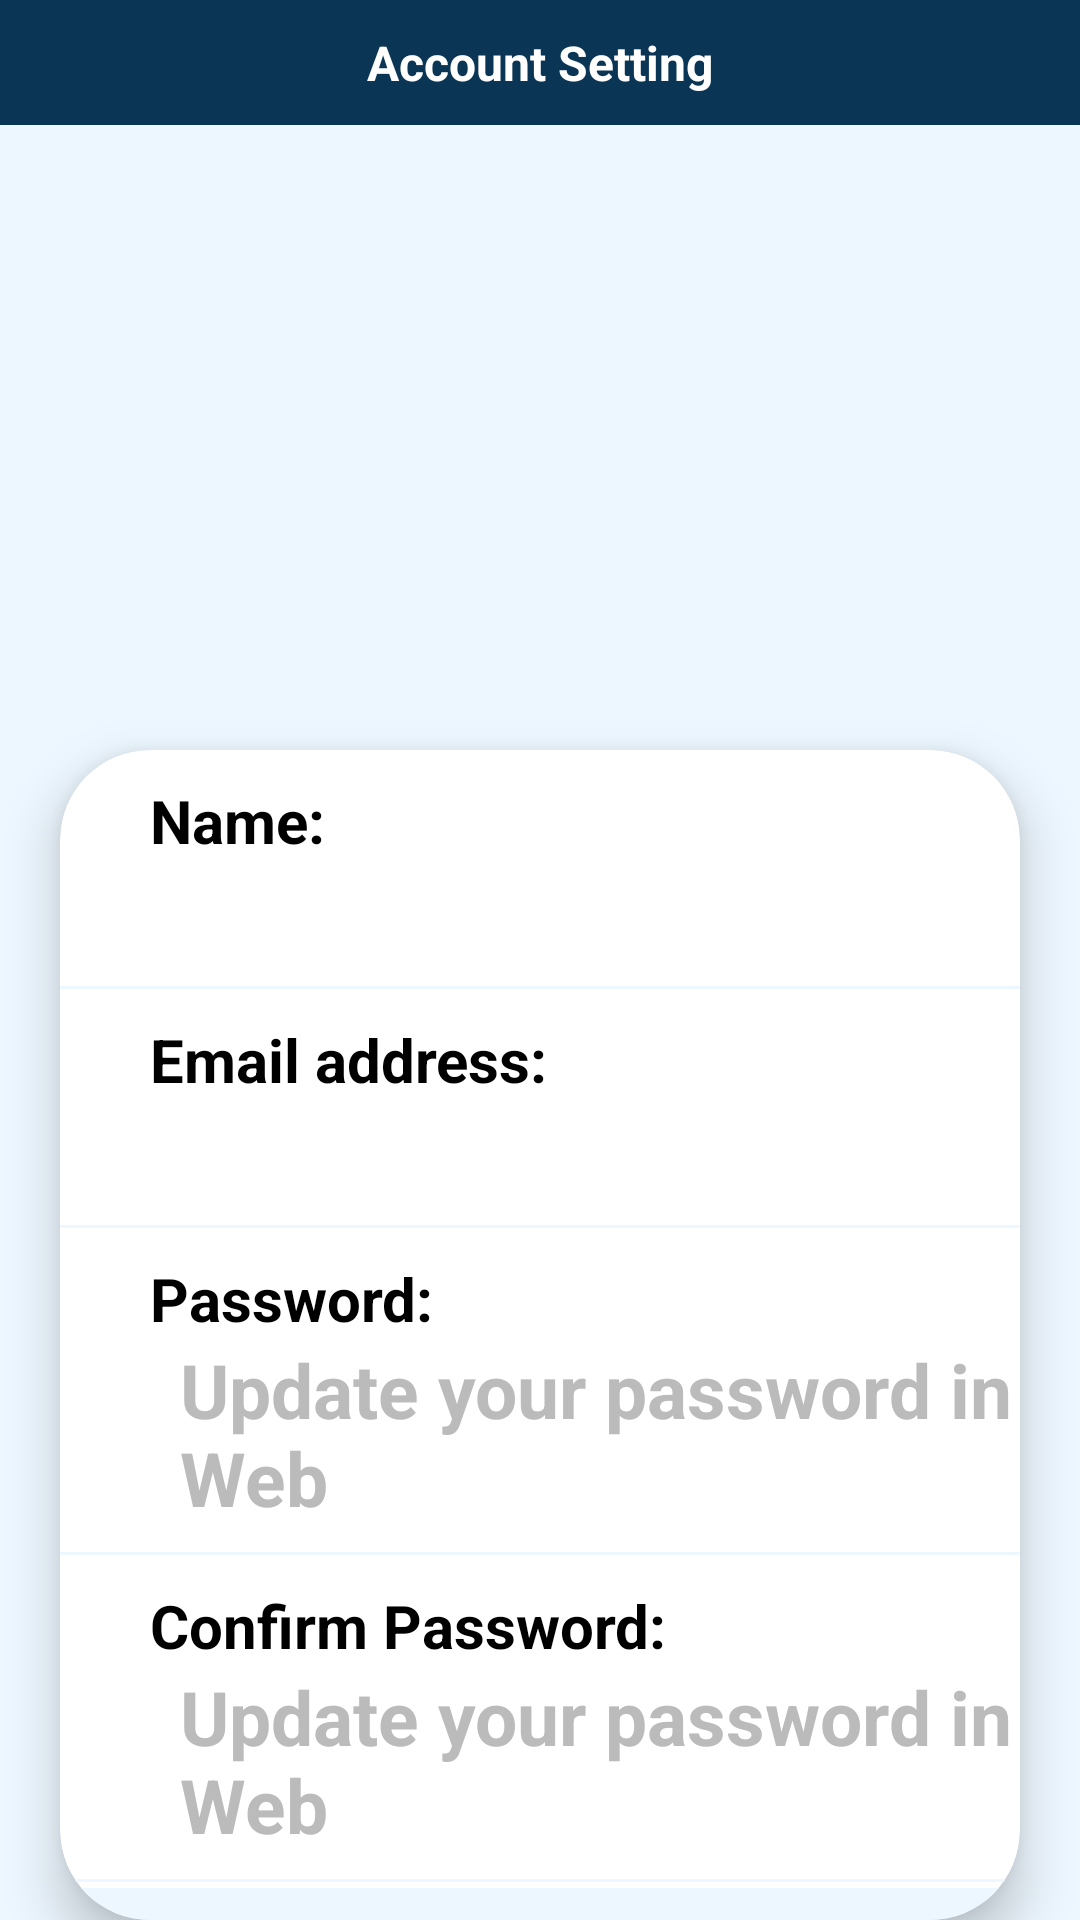

Reconstruct the res/layout file that produces this screen, plus the resources it refers to.
<!-- AndroidManifest.xml: application theme Theme.Synco -->
<!-- res/layout/fragment_profile.xml -->
<?xml version="1.0" encoding="utf-8"?>
<FrameLayout
    xmlns:android="http://schemas.android.com/apk/res/android"
    xmlns:app="http://schemas.android.com/apk/res-auto"
    xmlns:tools="http://schemas.android.com/tools"
    android:layout_width="match_parent"
    android:layout_height="match_parent"
    android:orientation="vertical"
    android:gravity="center"
    android:background="#EDF7FF"
    tools:context=".ProfileFragment">



    <include
        layout="@layout/pp_toolbar"
        android:layout_width="match_parent"
        android:layout_height="wrap_content" />



    <androidx.cardview.widget.CardView
        android:layout_width="match_parent"
        android:layout_height="wrap_content"
        android:layout_marginTop="250dp"
        android:layout_marginStart="20dp"
        android:layout_marginEnd="20dp"
        app:cardCornerRadius="30dp"
        android:outlineSpotShadowColor="@color/black"
        app:cardElevation="10dp"
        android:backgroundTint="@color/white"
       >

        <LinearLayout
            android:layout_width="match_parent"
            android:layout_height="wrap_content"

            android:orientation="vertical">
<TextView
                android:layout_width="wrap_content"
                android:layout_height="wrap_content"
                android:text="Name:"
                android:textStyle="bold"
                android:textColor="@color/black"
                android:textSize="20sp"
    android:layout_marginTop="10dp"
                android:layout_marginStart="30dp"/>
            <TextView
                android:id="@+id/name"
                android:layout_width="wrap_content"
                android:layout_height="wrap_content"
                android:textStyle="bold"
                android:textColor="@color/dgray"
                android:textSize="25sp"
                android:layout_marginStart="40dp"
                android:layout_marginBottom="8dp"

               />

            <View
                android:layout_width="wrap_content"
                android:layout_height="1dp"
                android:background="#EDF7FF"
                />


                <TextView
                    android:layout_width="wrap_content"
                    android:layout_height="wrap_content"
                    android:text="Email address:"
                    android:textStyle="bold"
                    android:textColor="@color/black"
                    android:textSize="20sp"
                    android:layout_marginTop="10dp"
                    android:layout_marginStart="30dp"/>
                <TextView
                    android:id="@+id/email"
                    android:layout_width="wrap_content"
                    android:layout_height="wrap_content"
                    android:layout_marginStart="40dp"
                    android:textStyle="bold"

                    android:textColor="@color/dgray"
                    android:textSize="25sp"
                    android:layout_marginBottom="8dp"/>

            <View
                android:layout_width="wrap_content"
                android:layout_height="1dp"
                android:background="#EDF7FF"
                />

                <TextView
                    android:layout_width="wrap_content"
                    android:layout_height="wrap_content"
                    android:text="Password:"
                    android:textStyle="bold"
                    android:textColor="@color/black"
                    android:textSize="20sp"
                    android:layout_marginTop="10dp"
                    android:layout_marginStart="30dp"/>
                <TextView
                    android:id="@+id/password"
                    android:layout_width="wrap_content"
                    android:layout_height="wrap_content"
                    android:layout_marginStart="40dp"
                    android:textStyle="bold"
                    android:text="Update your password in Web"
                    android:textColor="#BCBBBB"
                    android:textSize="25sp"
                    android:layout_marginBottom="8dp"/>

            <View
                android:layout_width="wrap_content"
                android:layout_height="1dp"
                android:background="#EDF7FF"
                />


                <TextView
                    android:layout_width="wrap_content"
                    android:layout_height="wrap_content"
                    android:text="Confirm Password:"
                    android:textStyle="bold"
                    android:textColor="@color/black"
                    android:textSize="20sp"
                    android:layout_marginTop="10dp"
                    android:layout_marginStart="30dp"/>
                <TextView
                    android:id="@+id/cpassword"
                    android:layout_width="wrap_content"
                    android:layout_height="wrap_content"
                    android:layout_marginStart="40dp"
                    android:text="Update your password in Web"
                    android:textStyle="bold"
                    android:textColor="#BCBBBB"
                    android:textSize="25sp"
                    android:layout_marginBottom="8dp"/>


            <View
                android:layout_width="wrap_content"
                android:layout_height="1dp"
                android:background="#EDF7FF"
                />

            <LinearLayout
            android:layout_width="match_parent"
            android:layout_height="wrap_content"
            android:layout_marginTop="2dp"
            android:orientation="horizontal"
                android:gravity="center"
            android:paddingBottom="5dp"
            android:paddingTop="5dp"
                android:background="#EDF7FF"

            >

                <Button
                    android:layout_width="wrap_content"
                    android:layout_height="wrap_content"
                    android:text="Logout"
                    android:id="@+id/logout"
         android:layout_marginLeft="12dp"
                    android:backgroundTint="@color/mlue"
                    android:layout_marginTop="8dp"
                    android:layout_marginBottom="8dp"/>
            </LinearLayout>

        </LinearLayout>

    </androidx.cardview.widget.CardView>

</FrameLayout>
<!-- res/layout/pp_toolbar.xml (included above) -->
<?xml version="1.0" encoding="utf-8"?>
<LinearLayout
    xmlns:android="http://schemas.android.com/apk/res/android"
    android:orientation="vertical"
    android:layout_width="match_parent"
    android:layout_height="match_parent">

    <LinearLayout
        android:layout_width="match_parent"
        android:layout_height="wrap_content"
        android:padding="10dp"
        android:orientation="horizontal"
        android:background="@color/mlue">

        <TextView
            android:layout_weight="1"
            android:layout_width="0dp"
            android:layout_height="wrap_content"
            android:text="Account Setting"
            android:textSize="16sp"
            android:textStyle="bold"
            android:gravity="center"
            android:textColor="@color/white"
            />

    </LinearLayout>

</LinearLayout>
<!-- resources referenced by this layout -->
<resources>
  <color name="black">#FF000000</color>
  <color name="dgray">#323438</color>
  <color name="mlue">#0B3554 </color>
  <color name="white">#FFFFFFFF</color>
  <style name="Theme.Synco" parent="Base.Theme.Synco" />
  <style name="Base.Theme.Synco" parent="Theme.Material3.DayNight.NoActionBar">
          <item name="colorPrimary">@color/dgray</item>
          <item name="colorPrimaryVariant">@color/dgray</item>
          <item name="android:statusBarColor">@color/dgray</item>
      </style>
</resources>
